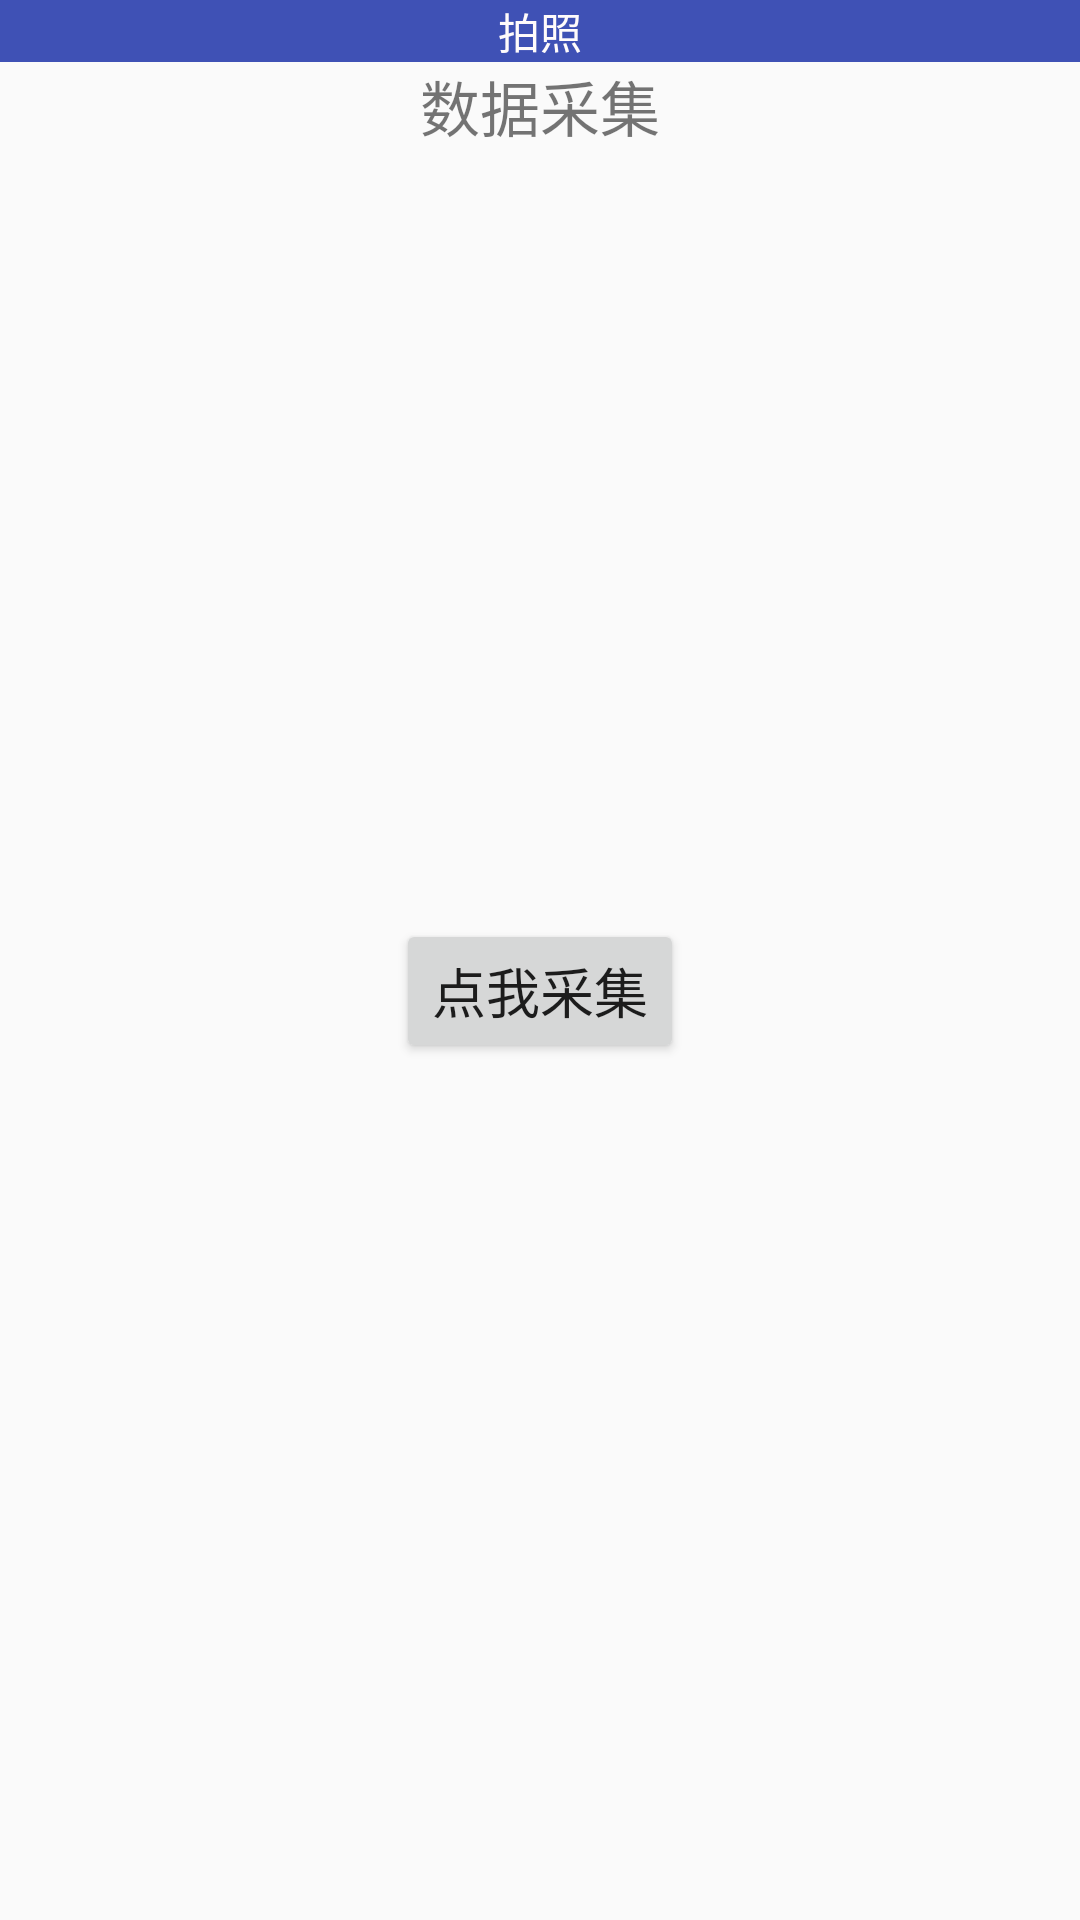

This screen was rendered from an Android layout file. Write that file and the resources it references.
<!-- AndroidManifest.xml: application theme AppTheme -->
<!-- res/layout/fragment_camera.xml -->
<?xml version="1.0" encoding="utf-8"?>
<LinearLayout xmlns:android="http://schemas.android.com/apk/res/android"
    android:layout_width="match_parent"
    android:layout_height="match_parent"
    android:orientation="vertical">

    <LinearLayout
        android:layout_width="match_parent"
        android:layout_height="wrap_content">
        <TextView
            style="@style/tvItemStyle"
            android:text="拍照"
            android:layout_width="match_parent"
            android:layout_height="match_parent" />
    </LinearLayout>
    <RelativeLayout
        android:layout_width="match_parent"
        android:layout_height="match_parent">

        <RelativeLayout
            android:id="@+id/takephoto"
            android:layout_width="match_parent"
            android:layout_height="match_parent">

            <TextView
                android:id="@+id/describe"
                android:layout_width="wrap_content"
                android:layout_height="wrap_content"
                android:layout_alignParentTop="true"
                android:layout_centerInParent="true"
                android:text="@string/describe"
                android:textSize="20sp" />


            <Button
                android:id="@+id/Camerabtn"
                android:layout_width="wrap_content"
                android:layout_height="wrap_content"
                android:layout_centerInParent="true"
                android:text="@string/Camerahit"
                android:textSize="18sp" />
        </RelativeLayout>

        <RelativeLayout
            android:id="@+id/imageshowlayout"
            android:layout_width="match_parent"
            android:layout_height="match_parent"
            android:visibility="gone">

            <Button
                android:id="@+id/finish"
                android:layout_width="wrap_content"
                android:layout_height="wrap_content"
                android:layout_alignParentLeft="true"
                android:layout_alignParentTop="true"
                android:text="@string/finsh" />

            <Button
                android:id="@+id/agin"
                android:layout_width="wrap_content"
                android:layout_height="wrap_content"
                android:layout_alignParentRight="true"
                android:layout_alignParentTop="true"
                android:text="@string/agin" />

            <ImageView
                android:id="@+id/photoshow"
                android:layout_width="wrap_content"
                android:layout_height="wrap_content"
                android:layout_below="@+id/agin"
                android:layout_centerHorizontal="true"
                android:adjustViewBounds="true"
                android:contentDescription="@string/nothing"
                android:scaleType="centerCrop" />

            <EditText
                android:id="@+id/editname"
                android:layout_width="match_parent"
                android:layout_height="wrap_content"
                android:layout_below="@+id/photoshow"
                android:hint="@string/imagename" />

            <Button
                android:id="@+id/savebtn"
                android:layout_width="wrap_content"
                android:layout_height="wrap_content"
                android:layout_below="@+id/editname"
                android:text="@string/save" />

            <Button
                android:id="@+id/copyPic"
                android:layout_width="wrap_content"
                android:layout_height="wrap_content"
                android:layout_below="@+id/editname"
                android:layout_toRightOf="@id/savebtn"
                android:text="保存原图" />
        </RelativeLayout>
    </RelativeLayout>
</LinearLayout>
<!-- resources referenced by this layout -->
<resources>
  <string name="Camerahit">点我采集</string>
  <string name="agin">继续拍摄</string>
  <string name="describe">数据采集</string>
  <string name="finsh">返回</string>
  <string name="imagename">照片名</string>
  <string name="nothing" />
  <string name="save">保存</string>
  <style name="tvItemStyle">
          <item name="android:gravity">center</item>
          <item name="android:textColor">@color/colorItemText</item>
          <item name="android:background">@color/colorPrimary</item>
          <item name="android:textSize">14sp</item>
      </style>
  <style name="AppTheme" parent="Theme.AppCompat.Light.DarkActionBar">
          
          <item name="colorPrimary">@color/colorPrimary</item>
          <item name="colorPrimaryDark">@color/colorPrimaryDark</item>
          <item name="colorAccent">@color/colorAccent</item>
      </style>
  <color name="colorItemText">#fffbfb</color>
  <color name="colorPrimary">#3F51B5</color>
  <color name="colorPrimaryDark">#303F9F</color>
  <color name="colorAccent">#FF4081</color>
</resources>
